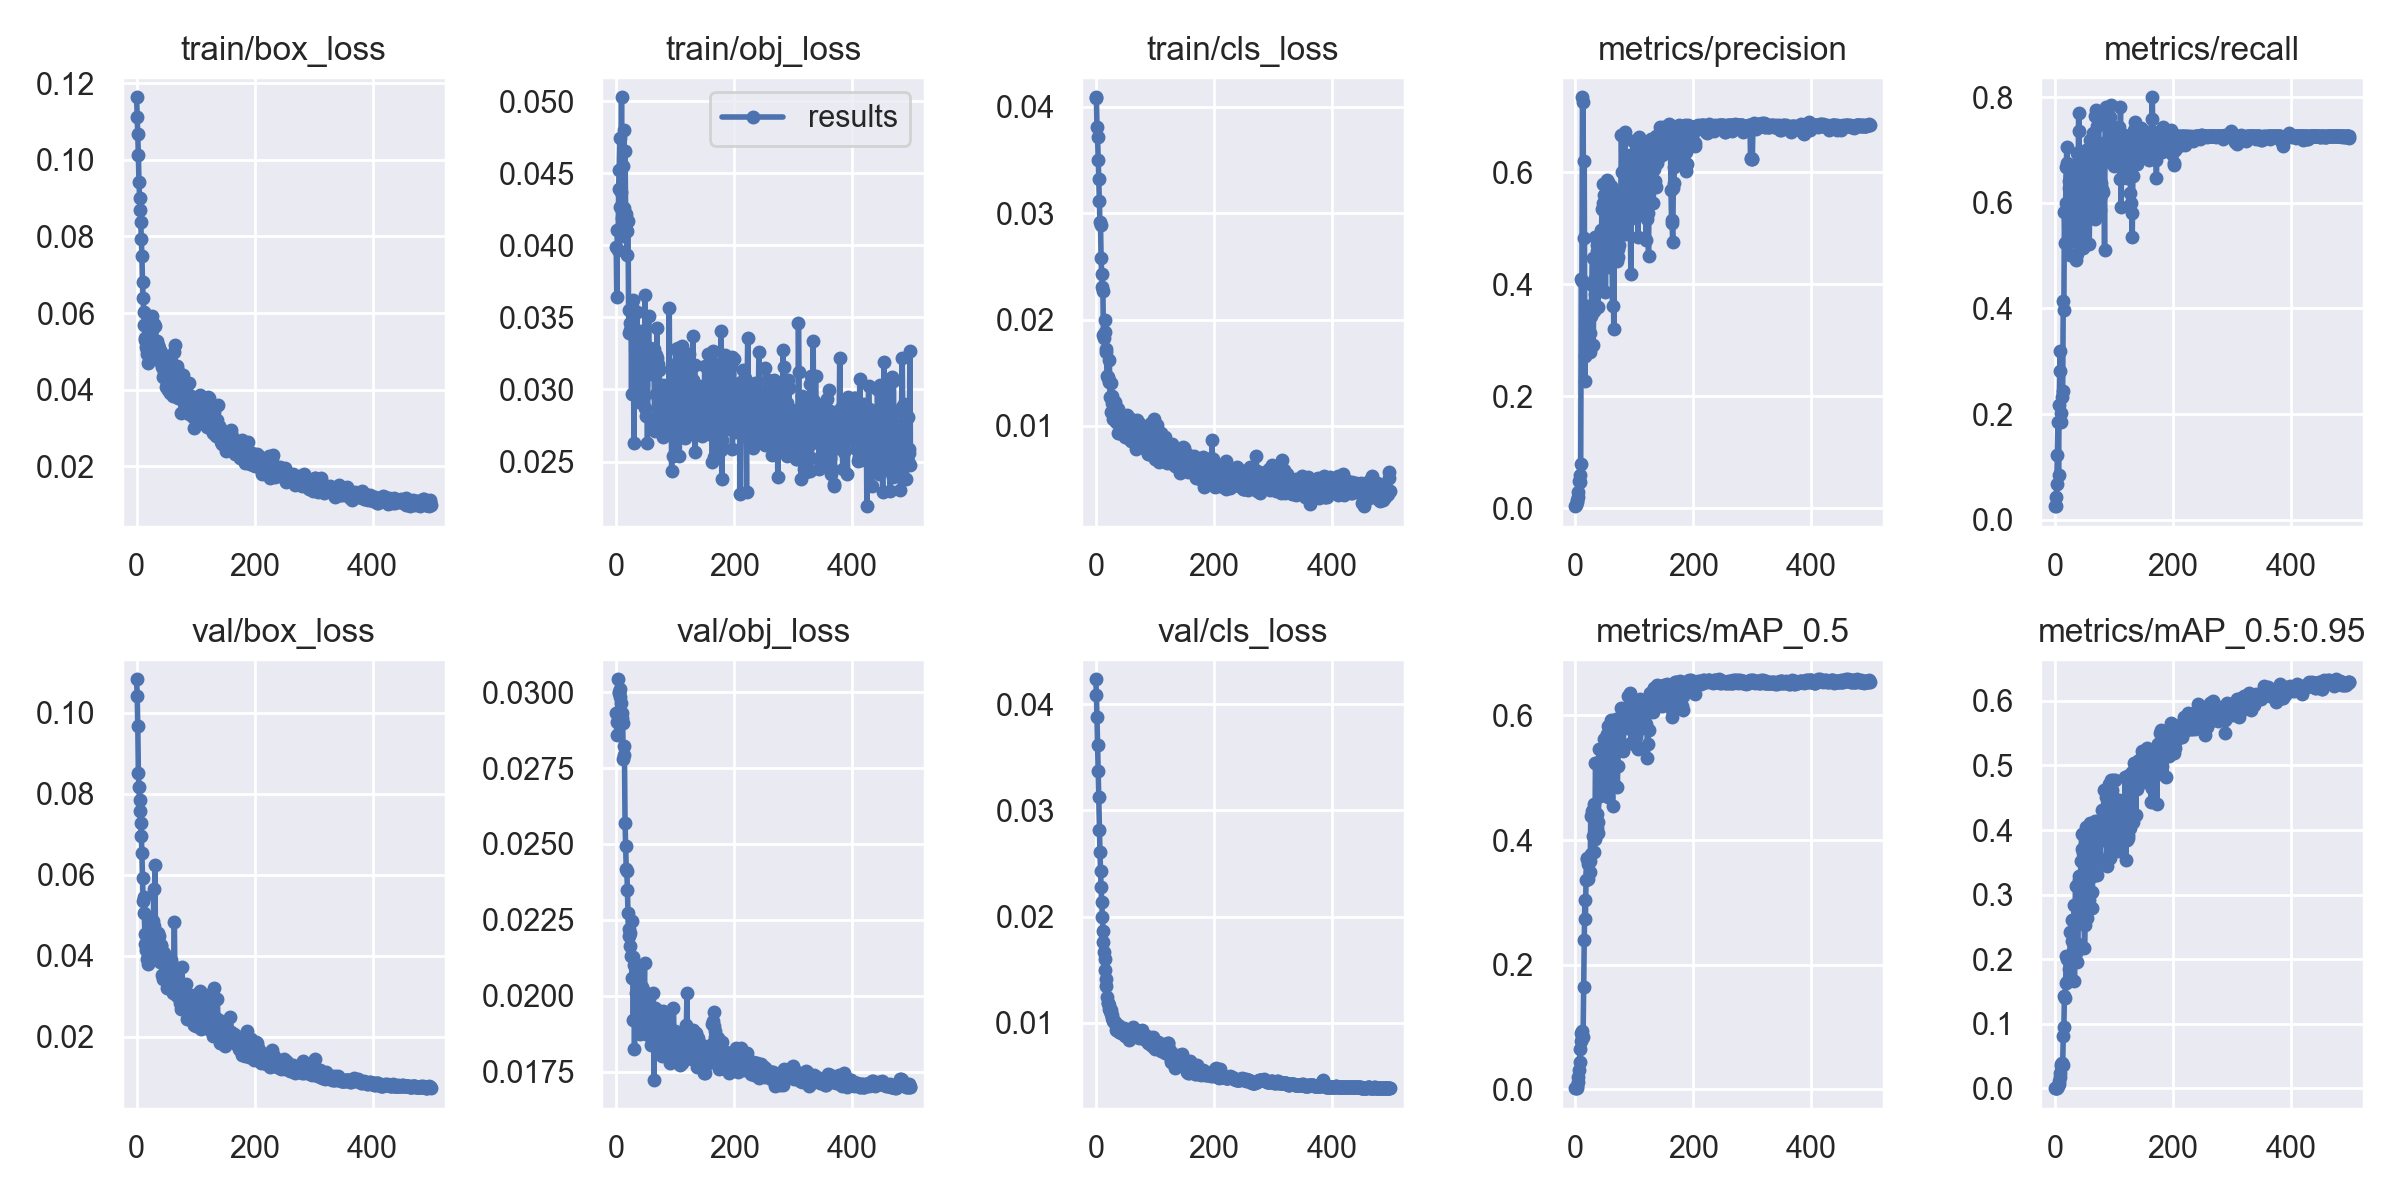

Values plotted in this chart, from the file beside it:
epoch, train/box_loss, train/obj_loss, train/cls_loss, metrics/precision, metrics/recall, metrics/mAP_0.5, metrics/mAP_0.5:0.95, val/box_loss, val/obj_loss, val/cls_loss, x/lr0, x/lr1, x/lr2
0, 0.1163, 0.03991, 0.0409, 0.003934, 0.02605, 0.001827, 0.0003171, 0.1083, 0.0293, 0.04237, 7e-05, 7e-05, 0.09937
1, 0.1111, 0.0364, 0.0408, 0.006274, 0.04384, 0.002063, 0.0003961, 0.1042, 0.02859, 0.04086, 0.00015, 0.00015, 0.09865
2, 0.1068, 0.04103, 0.03813, 0.01469, 0.02558, 0.00266, 0.0005357, 0.09671, 0.02903, 0.03877, 0.00023, 0.00023, 0.09793
3, 0.1013, 0.03969, 0.03715, 0.01157, 0.06834, 0.005835, 0.001066, 0.08521, 0.03043, 0.03617, 0.00031, 0.00031, 0.09721
4, 0.09419, 0.04391, 0.03497, 0.02075, 0.1231, 0.01239, 0.002298, 0.08156, 0.03002, 0.03369, 0.0003899, 0.0003899, 0.09649
5, 0.08999, 0.04522, 0.0332, 0.02857, 0.1857, 0.01934, 0.003896, 0.07857, 0.02998, 0.03124, 0.0004699, 0.0004699, 0.09577
6, 0.08686, 0.04746, 0.03119, 0.04863, 0.08538, 0.03151, 0.006236, 0.07567, 0.03009, 0.02816, 0.0005498, 0.0005498, 0.09505
7, 0.08376, 0.04263, 0.02914, 0.04785, 0.2165, 0.0438, 0.01074, 0.07276, 0.02983, 0.02613, 0.0006297, 0.0006297, 0.09433
8, 0.07924, 0.04369, 0.02891, 0.06014, 0.2817, 0.06471, 0.01711, 0.06955, 0.02965, 0.02431, 0.0007096, 0.0007096, 0.09361
9, 0.07492, 0.05027, 0.02574, 0.07896, 0.3195, 0.07728, 0.02332, 0.0653, 0.02931, 0.02274, 0.0007894, 0.0007894, 0.09289
10, 0.06802, 0.04186, 0.02426, 0.4097, 0.1858, 0.09106, 0.03481, 0.0593, 0.02915, 0.02141, 0.0008692, 0.0008692, 0.09217
11, 0.06403, 0.04553, 0.02308, 0.4051, 0.2023, 0.09316, 0.03823, 0.05355, 0.02899, 0.02, 0.000949, 0.000949, 0.09145
12, 0.06021, 0.04065, 0.02269, 0.7335, 0.2322, 0.08566, 0.03895, 0.05454, 0.02778, 0.01868, 0.001029, 0.001029, 0.09073
13, 0.05677, 0.04799, 0.01851, 0.7258, 0.2434, 0.08321, 0.03692, 0.05067, 0.02822, 0.01762, 0.001108, 0.001108, 0.09001
14, 0.0536, 0.0426, 0.01829, 0.482, 0.4134, 0.1639, 0.08056, 0.04542, 0.02792, 0.01669, 0.001188, 0.001188, 0.08929
15, 0.053, 0.04655, 0.01879, 0.6199, 0.3973, 0.2395, 0.09436, 0.04287, 0.0257, 0.01604, 0.001267, 0.001267, 0.08857
16, 0.05119, 0.04215, 0.01996, 0.2268, 0.583, 0.3046, 0.1431, 0.04153, 0.02493, 0.015, 0.001347, 0.001347, 0.08785
17, 0.0493, 0.04188, 0.01724, 0.272, 0.5243, 0.2727, 0.1392, 0.04216, 0.02419, 0.0141, 0.001426, 0.001426, 0.08713
18, 0.05047, 0.03932, 0.01691, 0.3494, 0.5994, 0.3362, 0.1625, 0.03912, 0.02411, 0.01347, 0.001506, 0.001506, 0.08641
19, 0.04702, 0.04097, 0.01469, 0.3109, 0.667, 0.3719, 0.2049, 0.03801, 0.0235, 0.0124, 0.001585, 0.001585, 0.08568
20, 0.05015, 0.04166, 0.01448, 0.3617, 0.705, 0.3695, 0.2001, 0.04055, 0.02273, 0.01184, 0.001664, 0.001664, 0.08496
21, 0.05669, 0.03551, 0.01457, 0.2918, 0.6745, 0.3382, 0.1642, 0.04626, 0.02219, 0.01188, 0.001743, 0.001743, 0.08424
22, 0.05702, 0.03395, 0.01408, 0.3278, 0.5287, 0.3618, 0.166, 0.04786, 0.02198, 0.01166, 0.001822, 0.001822, 0.08352
23, 0.05575, 0.03409, 0.01616, 0.2936, 0.6286, 0.3664, 0.2049, 0.04699, 0.02205, 0.01133, 0.001901, 0.001901, 0.0828
24, 0.05445, 0.03459, 0.01273, 0.2789, 0.6422, 0.3666, 0.1843, 0.04886, 0.02164, 0.01106, 0.00198, 0.00198, 0.08208
25, 0.05823, 0.03551, 0.01132, 0.3125, 0.5018, 0.3484, 0.1698, 0.048, 0.02132, 0.01115, 0.002058, 0.002058, 0.08136
26, 0.05914, 0.02965, 0.01398, 0.3424, 0.6515, 0.4386, 0.2426, 0.04235, 0.02246, 0.01083, 0.002137, 0.002137, 0.08064
27, 0.05615, 0.03556, 0.01217, 0.3597, 0.5441, 0.3771, 0.193, 0.04848, 0.02057, 0.0107, 0.002216, 0.002216, 0.07992
28, 0.05663, 0.03621, 0.01281, 0.3988, 0.652, 0.4472, 0.2602, 0.04052, 0.02126, 0.01046, 0.002294, 0.002294, 0.07919
29, 0.05687, 0.03555, 0.01063, 0.4459, 0.594, 0.4487, 0.2283, 0.05657, 0.01919, 0.01021, 0.002372, 0.002372, 0.07847
30, 0.05713, 0.02627, 0.01207, 0.2912, 0.6722, 0.4071, 0.2078, 0.04733, 0.021, 0.01018, 0.00245, 0.00245, 0.07775
31, 0.05177, 0.03377, 0.01134, 0.353, 0.6106, 0.3811, 0.2127, 0.06242, 0.01825, 0.01004, 0.002528, 0.002528, 0.07703
32, 0.05655, 0.03358, 0.01091, 0.4084, 0.6633, 0.4584, 0.2835, 0.04491, 0.02051, 0.00995, 0.002606, 0.002606, 0.07631
33, 0.05107, 0.03378, 0.01228, 0.3823, 0.5278, 0.4024, 0.1668, 0.04211, 0.02046, 0.01004, 0.002684, 0.002684, 0.07558
34, 0.04896, 0.03292, 0.01076, 0.4847, 0.5646, 0.5237, 0.2843, 0.04201, 0.02009, 0.009798, 0.002762, 0.002762, 0.07486
35, 0.05258, 0.03534, 0.01037, 0.4838, 0.6689, 0.5233, 0.3127, 0.04522, 0.01946, 0.009293, 0.002839, 0.002839, 0.07414
36, 0.0514, 0.03231, 0.01169, 0.4708, 0.4921, 0.4189, 0.209, 0.04499, 0.01926, 0.009271, 0.002916, 0.002916, 0.07342
37, 0.05169, 0.03223, 0.009305, 0.4586, 0.5032, 0.4413, 0.2779, 0.04564, 0.01904, 0.00946, 0.002993, 0.002993, 0.07269
38, 0.05093, 0.0291, 0.01155, 0.3601, 0.6935, 0.4118, 0.1958, 0.04496, 0.02025, 0.009791, 0.00307, 0.00307, 0.07197
39, 0.0483, 0.03236, 0.01047, 0.4104, 0.6182, 0.4297, 0.223, 0.03838, 0.02087, 0.009695, 0.003147, 0.003147, 0.07125
40, 0.05018, 0.03318, 0.009367, 0.4193, 0.7709, 0.5458, 0.3227, 0.04049, 0.01938, 0.009084, 0.003224, 0.003224, 0.07052
41, 0.04988, 0.03331, 0.009904, 0.4009, 0.7366, 0.5252, 0.3284, 0.04234, 0.01874, 0.009106, 0.0033, 0.0033, 0.0698
42, 0.04699, 0.03405, 0.009725, 0.4867, 0.542, 0.4709, 0.2815, 0.04262, 0.01908, 0.009124, 0.003377, 0.003377, 0.06908
43, 0.04601, 0.03372, 0.01056, 0.496, 0.66, 0.5253, 0.3281, 0.03527, 0.01977, 0.009055, 0.003453, 0.003453, 0.06835
44, 0.04771, 0.0316, 0.0101, 0.4782, 0.6193, 0.5237, 0.3527, 0.03419, 0.02029, 0.00927, 0.003529, 0.003529, 0.06763
45, 0.04337, 0.0328, 0.009328, 0.5341, 0.5587, 0.5427, 0.3936, 0.03495, 0.0202, 0.009234, 0.003604, 0.003604, 0.0669
46, 0.04457, 0.034, 0.009949, 0.5443, 0.5766, 0.5411, 0.3712, 0.0407, 0.01877, 0.008987, 0.00368, 0.00368, 0.06618
47, 0.04801, 0.02954, 0.01027, 0.5779, 0.5141, 0.5, 0.2782, 0.03858, 0.01993, 0.009404, 0.003755, 0.003755, 0.06545
48, 0.04789, 0.02874, 0.01016, 0.5303, 0.6199, 0.5473, 0.364, 0.03438, 0.02108, 0.009492, 0.003831, 0.003831, 0.06473
49, 0.04082, 0.03655, 0.008998, 0.5594, 0.6485, 0.5617, 0.2961, 0.03939, 0.01936, 0.008755, 0.003906, 0.003906, 0.06401
50, 0.04793, 0.02813, 0.009888, 0.4568, 0.6099, 0.4778, 0.2168, 0.03713, 0.01957, 0.009192, 0.00398, 0.00398, 0.06328
51, 0.04422, 0.03245, 0.009285, 0.3853, 0.6964, 0.4987, 0.2537, 0.03214, 0.01984, 0.009266, 0.004055, 0.004055, 0.06255
52, 0.04143, 0.0324, 0.01006, 0.4854, 0.6999, 0.5366, 0.3707, 0.03496, 0.01895, 0.009167, 0.004129, 0.004129, 0.06183
53, 0.04249, 0.02627, 0.01102, 0.5859, 0.6643, 0.5708, 0.4046, 0.03427, 0.0193, 0.009072, 0.004203, 0.004203, 0.0611
54, 0.04004, 0.03255, 0.00908, 0.5234, 0.655, 0.5559, 0.3539, 0.03562, 0.01869, 0.008655, 0.004277, 0.004277, 0.06038
55, 0.03996, 0.03511, 0.008904, 0.4655, 0.607, 0.4687, 0.2631, 0.0325, 0.01886, 0.008612, 0.004351, 0.004351, 0.05965
56, 0.0392, 0.03195, 0.008912, 0.582, 0.6956, 0.583, 0.3684, 0.03314, 0.01873, 0.008585, 0.004425, 0.004425, 0.05892
57, 0.04079, 0.03282, 0.009076, 0.43, 0.6059, 0.494, 0.2983, 0.03644, 0.01916, 0.008366, 0.004498, 0.004498, 0.0582
58, 0.04171, 0.03289, 0.009791, 0.5251, 0.5226, 0.5004, 0.2916, 0.03903, 0.01869, 0.008678, 0.004571, 0.004571, 0.05747
59, 0.04585, 0.03186, 0.008596, 0.5433, 0.5972, 0.5665, 0.4003, 0.03427, 0.01837, 0.008833, 0.004644, 0.004644, 0.05674
... 440 more rows
